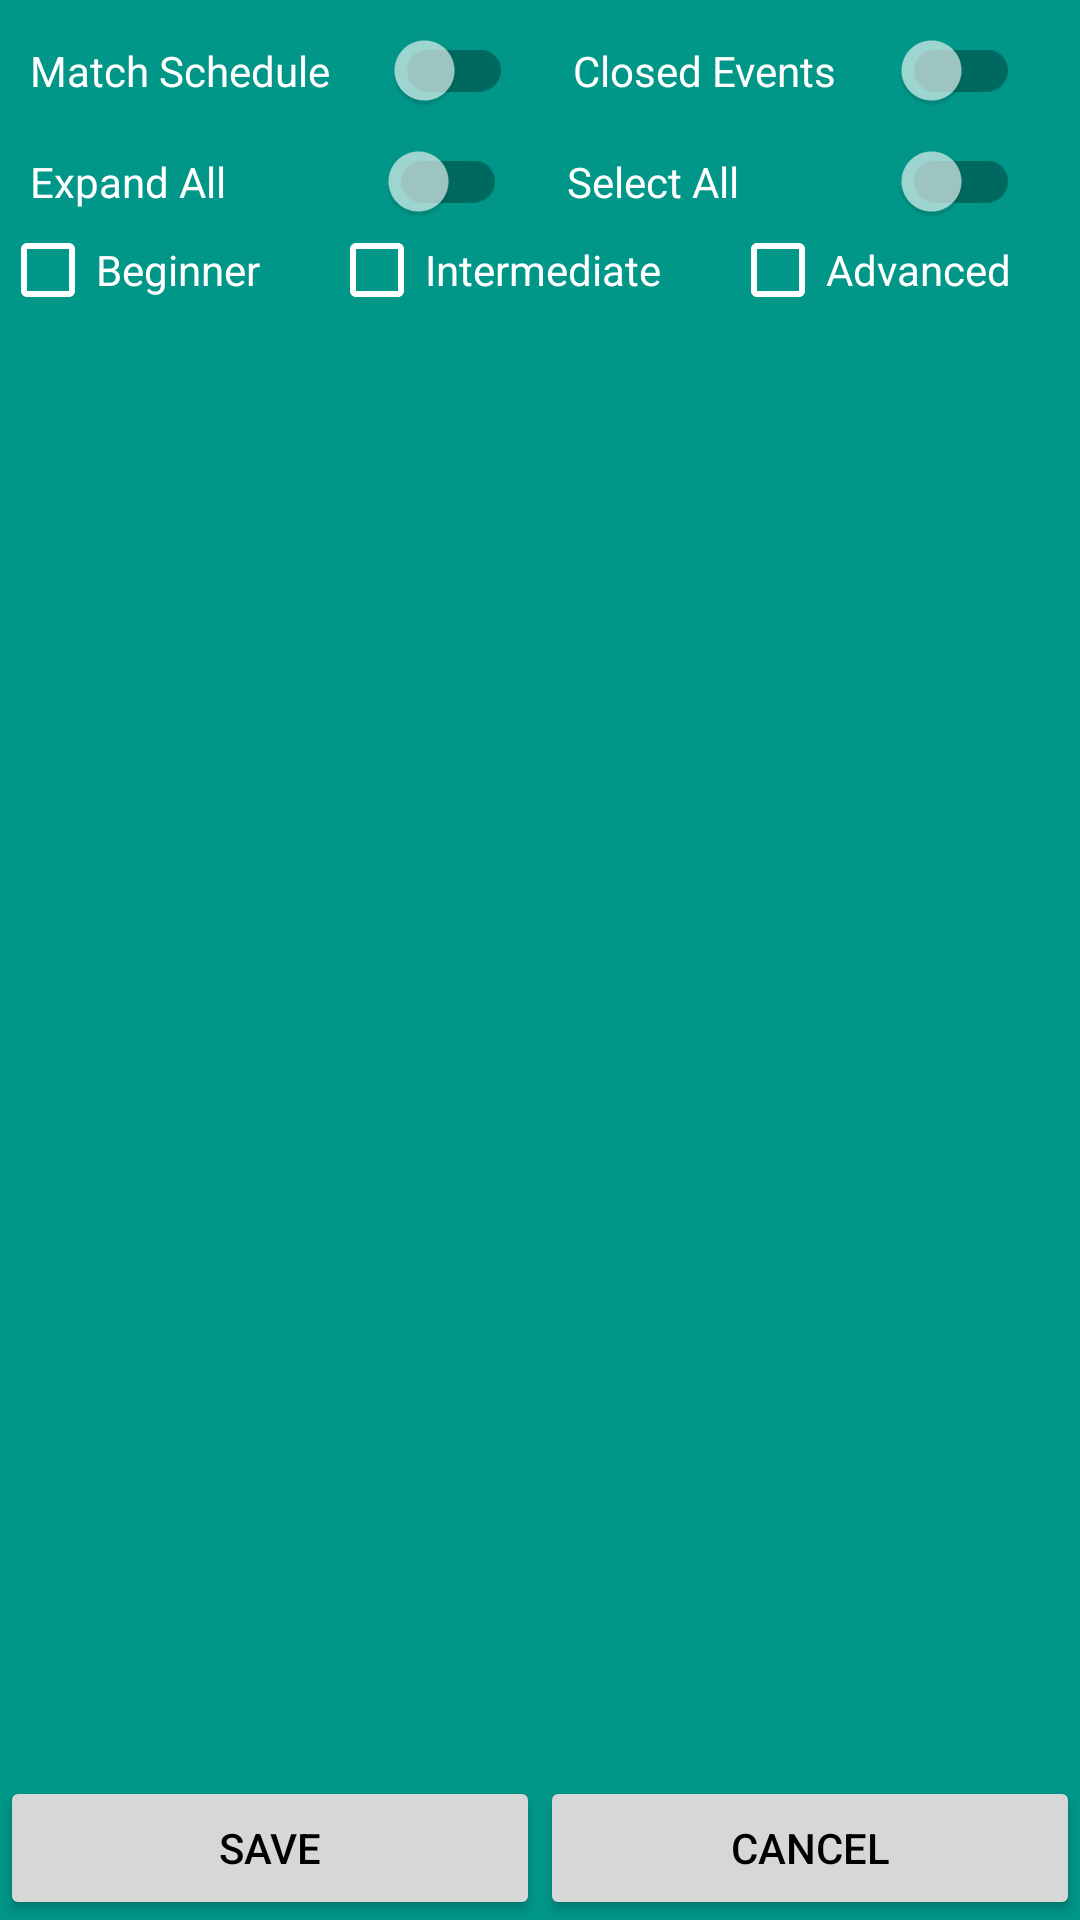

The Android layout XML behind this screen, and the referenced resources:
<!-- AndroidManifest.xml: application theme AppTheme -->
<!-- res/layout/filter_activity.xml -->
<?xml version="1.0" encoding="utf-8"?>
<LinearLayout xmlns:android="http://schemas.android.com/apk/res/android"
    xmlns:app="http://schemas.android.com/apk/res-auto"
    android:orientation="vertical"
    android:layout_width="match_parent"
    android:layout_height="match_parent"
    android:background="@color/colorPrimary">

    
    <LinearLayout
        android:orientation="horizontal"
        android:layout_width="match_parent"
        android:layout_height="wrap_content"
        android:paddingTop="10dp"
        android:weightSum="1">

        
        <android.support.v7.widget.SwitchCompat
            android:layout_width="wrap_content"
            android:layout_height="wrap_content"
            android:text="@string/match_schedule"
            android:textColor="@color/white"
            android:id="@+id/event_match_schedule"
            android:layout_gravity="center_horizontal"
            android:paddingLeft="10dp"
            android:paddingStart="10dp"
            android:paddingRight="20dp"
            android:paddingEnd="20dp"
            android:layout_weight="0.5"
            android:theme="@style/SwitchCompatTheme"/>

        
        <android.support.v7.widget.SwitchCompat
            android:layout_width="wrap_content"
            android:layout_height="wrap_content"
            android:text="@string/closed_events"
            android:textColor="@color/white"
            android:id="@+id/event_access_specifier"
            android:layout_gravity="center_horizontal"
            android:paddingRight="20dp"
            android:paddingEnd="20dp"
            android:layout_weight="0.5"
            android:theme="@style/SwitchCompatTheme"/>

    </LinearLayout>

    
    <LinearLayout
        android:orientation="horizontal"
        android:layout_width="match_parent"
        android:layout_height="wrap_content"
        android:paddingTop="10dp"
        android:weightSum="1">

        
        <android.support.v7.widget.SwitchCompat
            android:layout_width="wrap_content"
            android:layout_height="wrap_content"
            android:text="@string/expand_all"
            android:textColor="@color/white"
            android:id="@+id/expand_all"
            android:layout_gravity="center_horizontal"
            android:paddingLeft="10dp"
            android:paddingStart="10dp"
            android:paddingRight="20dp"
            android:paddingEnd="20dp"
            android:layout_weight="0.5"
            android:theme="@style/SwitchCompatTheme"/>

        
        <android.support.v7.widget.SwitchCompat
            android:layout_width="wrap_content"
            android:layout_height="wrap_content"
            android:text="@string/select_all"
            android:textColor="@color/white"
            android:id="@+id/select_all"
            android:paddingRight="20dp"
            android:paddingEnd="20dp"
            android:layout_weight="0.5"
            android:theme="@style/SwitchCompatTheme"/>

    </LinearLayout>

    
    <LinearLayout
        android:layout_width="match_parent"
        android:layout_height="wrap_content"
        android:weightSum="3">

        
        <android.support.v7.widget.AppCompatCheckBox
            android:layout_width="wrap_content"
            android:layout_height="wrap_content"
            android:text="@string/beginner"
            android:textColor="@color/white"
            android:id="@+id/begginerCheckBox"
            app:buttonTint="@color/white"
            android:layout_weight="1"
            android:layout_gravity="center_horizontal"
            android:checked="false" />

        
        <android.support.v7.widget.AppCompatCheckBox
            android:layout_width="wrap_content"
            android:layout_height="wrap_content"
            android:text="@string/intermediate"
            android:textColor="@color/white"
            android:id="@+id/IntermediateCheckBox"
            app:buttonTint="@color/white"
            android:layout_weight="1"
            android:layout_gravity="center_horizontal"
            android:checked="false" />

        
        <android.support.v7.widget.AppCompatCheckBox
            android:layout_width="wrap_content"
            android:layout_height="wrap_content"
            android:text="@string/advanced"
            android:textColor="@color/white"
            android:id="@+id/AdvancedCheckBox"
            app:buttonTint="@color/white"
            android:layout_weight="1"
            android:layout_gravity="center_horizontal"
            android:checked="false" />

    </LinearLayout>

    
    <RelativeLayout
        android:layout_width="match_parent"
        android:layout_height="match_parent">

        
        <ExpandableListView
            android:layout_width="match_parent"
            android:layout_height="394dp"
            android:id="@+id/expandableList"
            android:childDivider="@color/colorPrimary"
            android:divider="#ffff"
            android:dividerHeight="0.5dp"
            android:layout_gravity="center_horizontal"
            android:paddingTop="10dp"
            android:layout_above="@+id/linearLayout"/>

        
        <LinearLayout
            android:orientation="horizontal"
            android:layout_width="match_parent"
            android:layout_height="wrap_content"
            android:layout_gravity="center_horizontal"
            android:layout_alignParentBottom="true"
            android:id="@+id/linearLayout">

            
            <android.support.v7.widget.AppCompatButton
                android:layout_width="match_parent"
                android:layout_height="wrap_content"
                android:text="@string/save"
                android:id="@+id/saveButton"
                android:layout_weight="0.5"
                android:theme="@style/AppTheme.Button"/>
                

            
            <android.support.v7.widget.AppCompatButton
                android:layout_width="match_parent"
                android:layout_height="wrap_content"
                android:text="@string/cancel"
                android:id="@+id/cancelButton"
                android:layout_weight="0.5"
                android:theme="@style/AppTheme.Button"/>
                
        </LinearLayout>

    </RelativeLayout>

</LinearLayout>
<!-- resources referenced by this layout -->
<resources>
  <color name="colorPrimary">#009688</color>
  <color name="white">#FFFFFF</color>
  <string name="advanced">Advanced</string>
  <string name="beginner">Beginner</string>
  <string name="cancel">Cancel</string>
  <string name="closed_events">Closed Events</string>
  <string name="expand_all">Expand All</string>
  <string name="intermediate">Intermediate</string>
  <string name="match_schedule">Match Schedule</string>
  <string name="save">Save</string>
  <string name="select_all">Select All</string>
  <style name="AppTheme.Button" parent="Widget.AppCompat.Button">
          <item name="android:textColor">@color/black</item>
      </style>
  <style name="SwitchCompatTheme">
          <item name="colorSwitchThumbNormal">@color/hintColor</item>
          <item name="colorControlActivated">@color/white</item>
      </style>
  <style name="AppTheme" parent="Theme.AppCompat.Light.DarkActionBar">
          <item name="colorPrimary">@color/colorPrimary</item>
          <item name="colorPrimaryDark">@color/colorPrimaryDark</item>
          <item name="colorAccent">@color/colorAccent</item>
      </style>
  <color name="black">#000000</color>
  <color name="hintColor">#a0FFFFFF</color>
  <color name="colorPrimaryDark">#00796b</color>
  <color name="colorAccent">#000000</color>
</resources>
